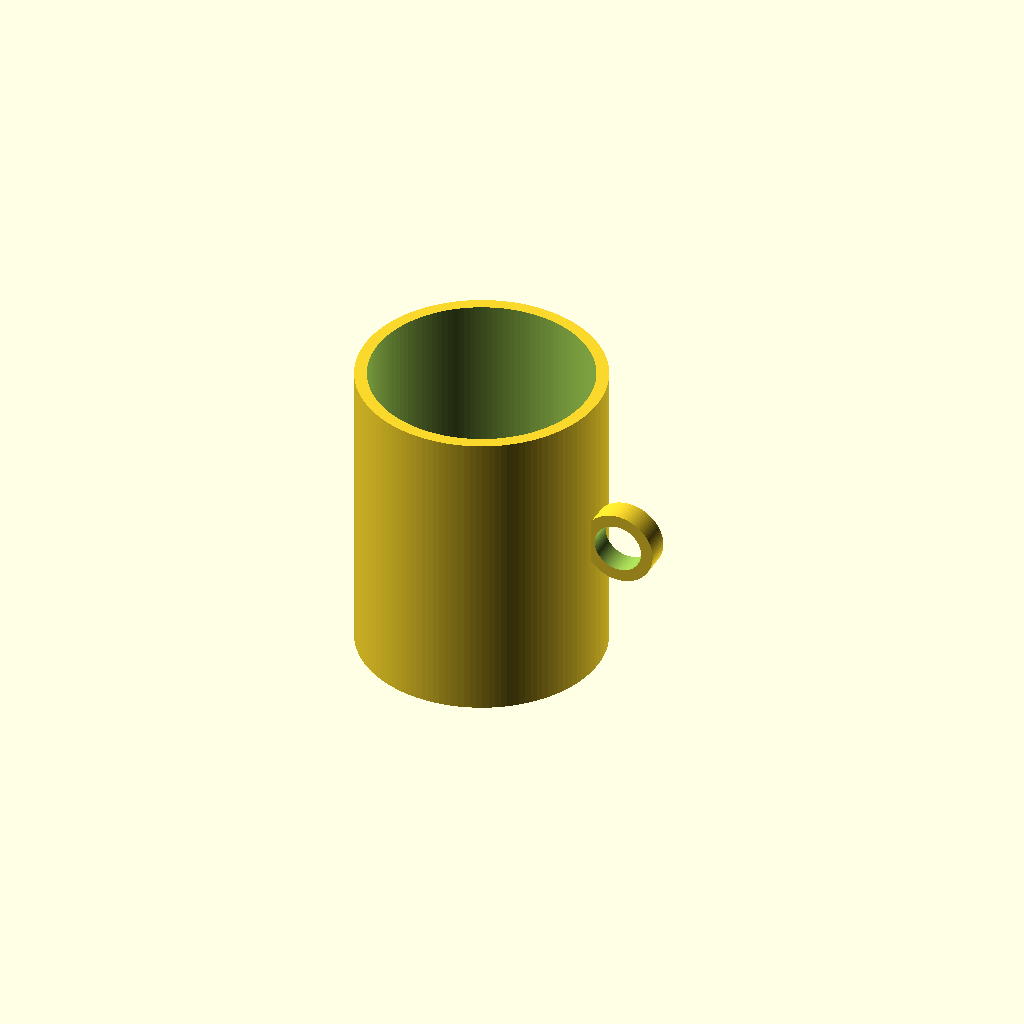
Cell 1: rendered with the file's own defaults.
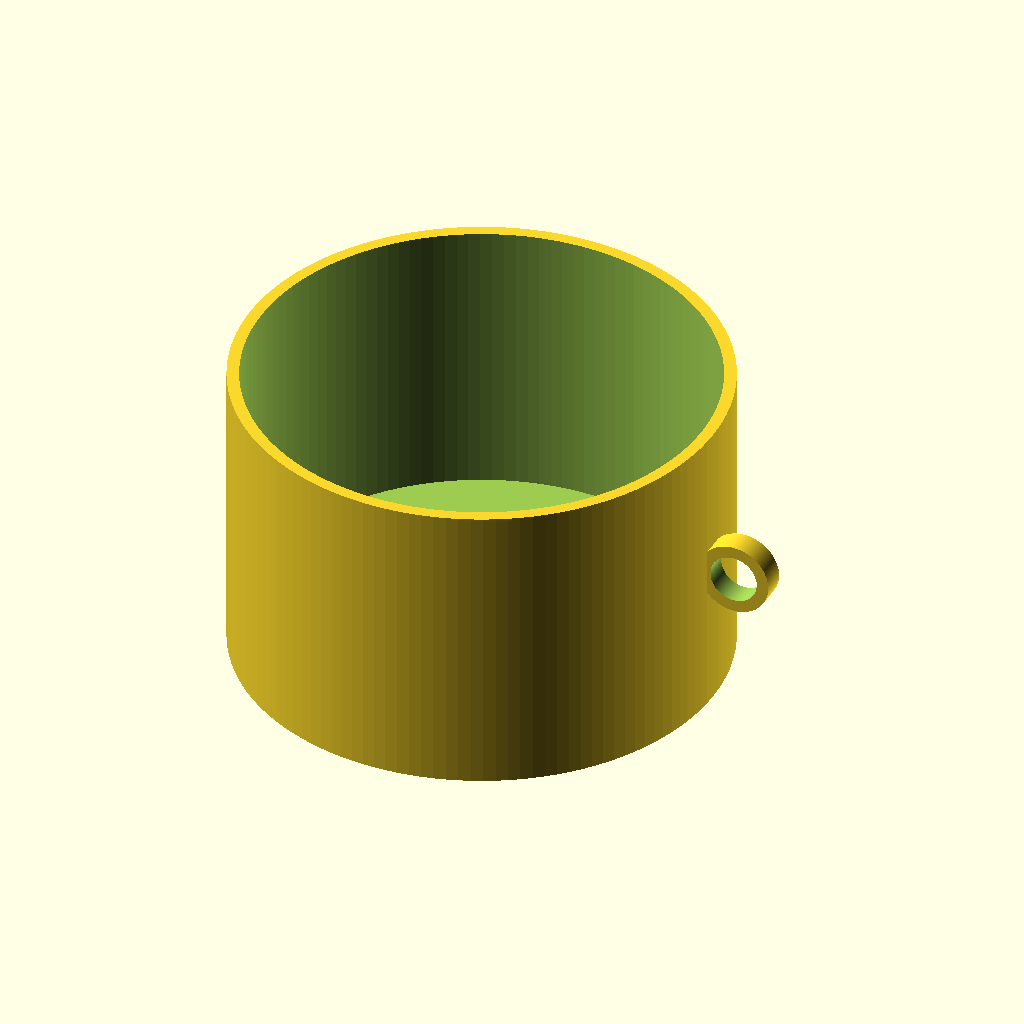
Cell 2: the same model with cup_outer_diameter = 160.
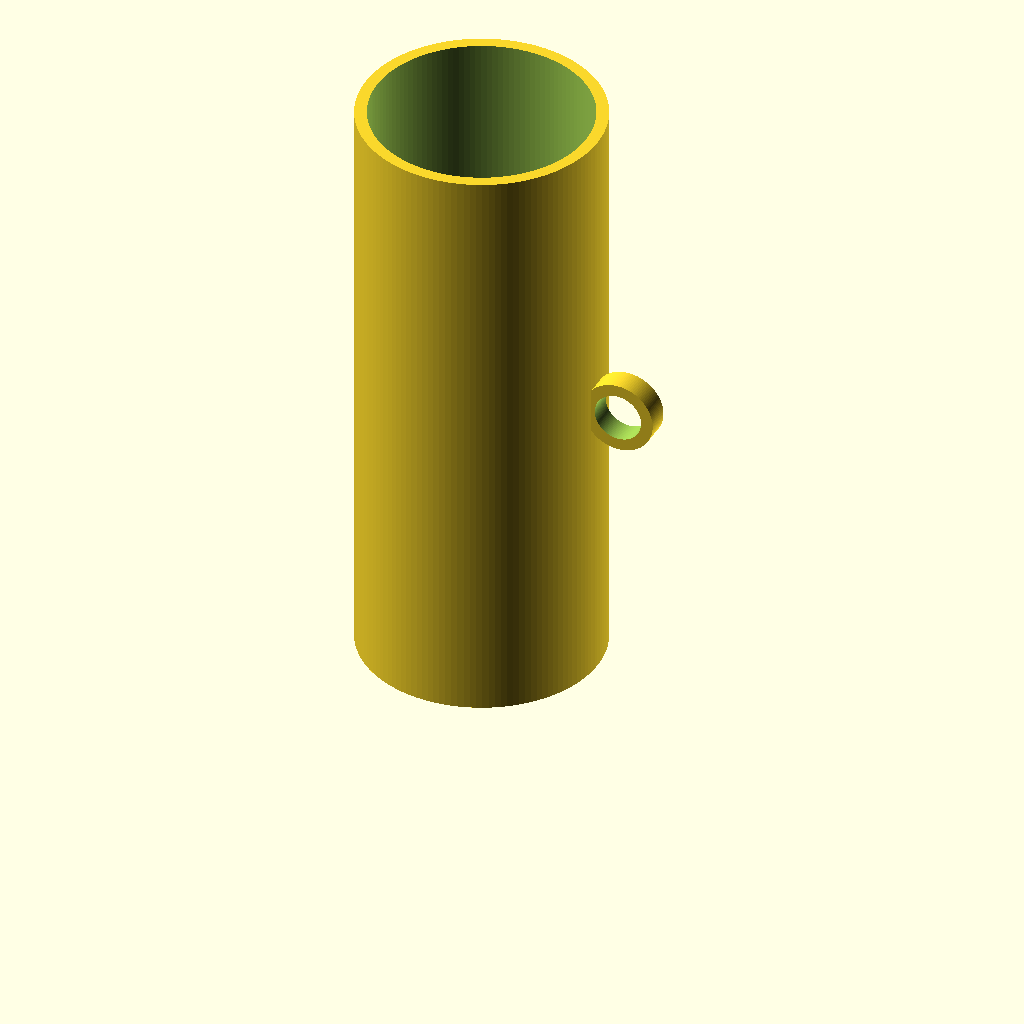
Cell 3: the same model with cup_height = 200.
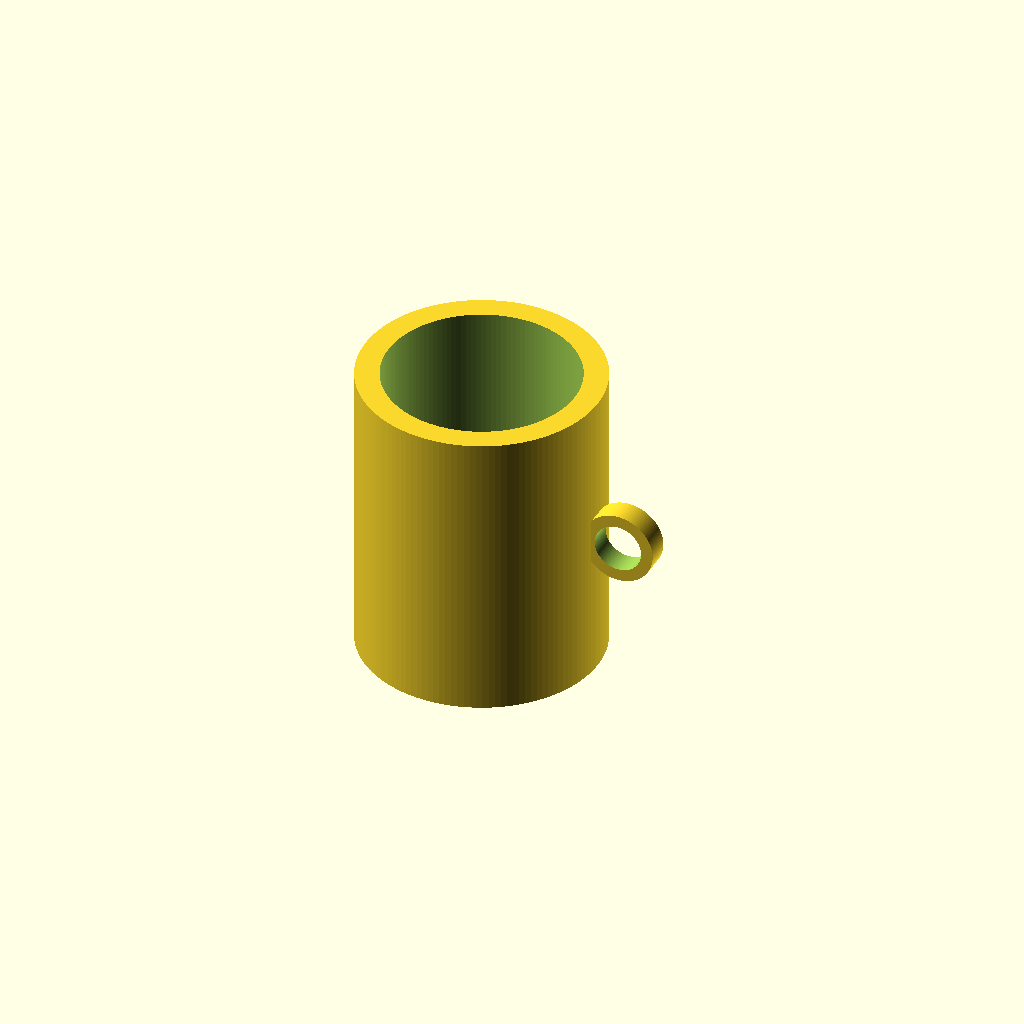
Cell 4 — wall_thickness set to 8, the other parameters unchanged.
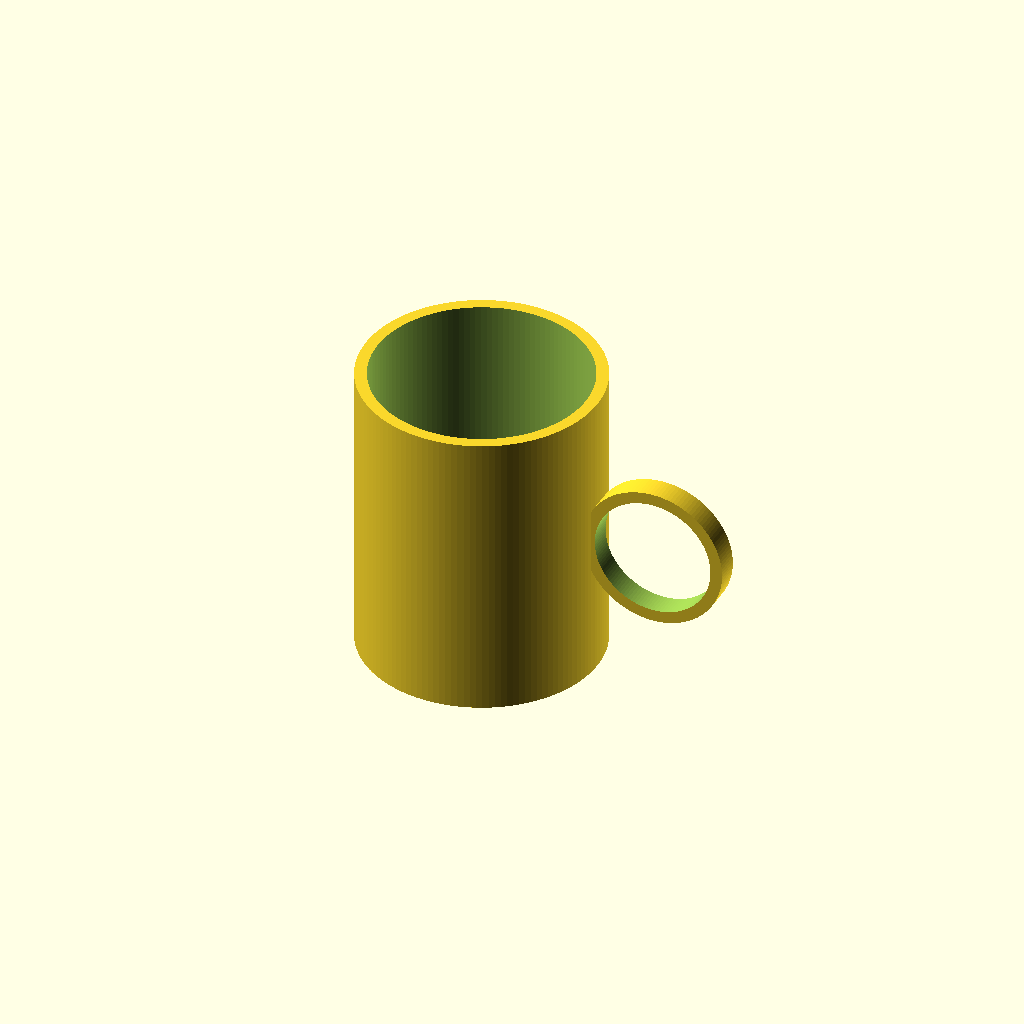
Cell 5: handle_outer_radius = 24 (everything else at default).
One fixed orthographic camera (rotation 55°, 0°, 25°; colour scheme Cornfield) for every cell.
The OpenSCAD source (results/tier-1-mug/bare_gpt-6.1-sol-e652d0c3a648-2026-10-06T19-30-02-612Z/final.scad):
$fn = 128;

cup_outer_diameter = 80;
cup_height = 100;
wall_thickness = 4;
bottom_thickness = 6;

handle_outer_radius = 12;
handle_ring_thickness = 4;
handle_depth = 8;

cup_outer_radius = cup_outer_diameter / 2;
cup_inner_radius = cup_outer_radius - wall_thickness;
handle_inner_radius = handle_outer_radius - handle_ring_thickness;

// 取手の穴を外周より外側に置き、取手本体を側壁に接合する。
handle_center_x = cup_outer_radius + handle_inner_radius + 1;
handle_center_z = cup_height / 2;

epsilon = 0.1;

union() {
    difference() {
        cylinder(h = cup_height, r = cup_outer_radius);

        translate([0, 0, bottom_thickness])
            cylinder(
                h = cup_height - bottom_thickness + epsilon,
                r = cup_inner_radius
            );
    }

    translate([handle_center_x, 0, handle_center_z])
        rotate([90, 0, 0])
            difference() {
                cylinder(
                    h = handle_depth,
                    r = handle_outer_radius,
                    center = true
                );

                cylinder(
                    h = handle_depth + 2 * epsilon,
                    r = handle_inner_radius,
                    center = true
                );
            }
}
Parameter table extracted from the source (name, type, default, range or options):
cup_outer_diameter: number, default 80
cup_height: number, default 100
wall_thickness: number, default 4
bottom_thickness: number, default 6
handle_outer_radius: number, default 12
handle_ring_thickness: number, default 4
handle_depth: number, default 8
epsilon: number, default 0.1
